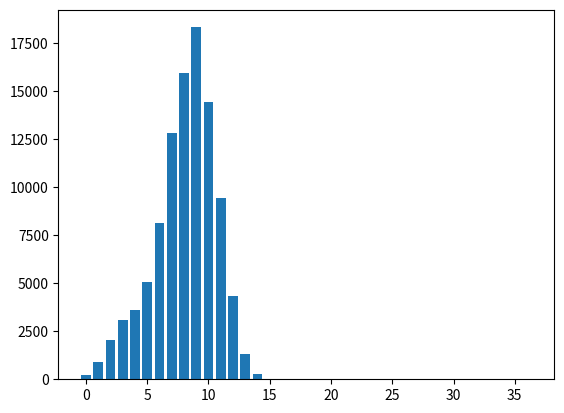
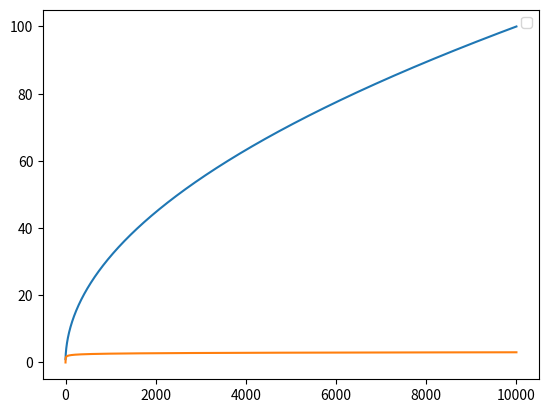
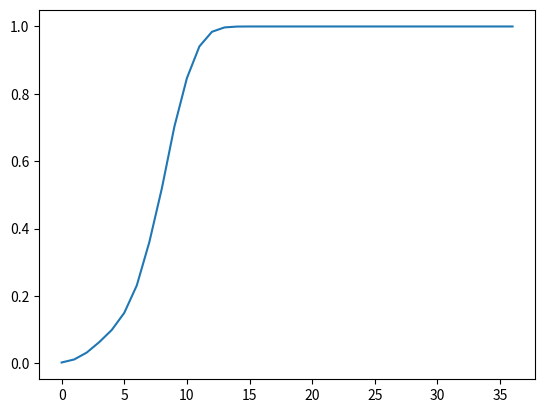

Write the Python code that produced these figures, in order.

#%%
#matplotlib inline
import matplotlib.pyplot as plt

DLTs = [231, 893, 2044, 3097, 3613, 5084, 8149, 12845, 15957, 18322, 14422, 9438, 4329, 1293, 257, 26, 0, 0, 0, 0, 0, 0, 0, 0, 0, 0, 0, 0, 0, 0, 0, 0, 0, 0, 0, 0, 0]

plt.bar(list(range(len(DLTs))), DLTs)

# %%
average = 0
for i in range(len(DLTs)):
    average += DLTs[i]*i
average = average/sum(DLTs)
print(average)    

# %%
len(DLTs)
# %%
sum(DLTs)
# %%
[DLT/sum(DLTs) for DLT in DLTs]
# %%
import math
sqrt = [math.sqrt(i) for i in range(1, 10001)]
log_sqrt = [math.sqrt(math.log(i)) for i in range(1, 10001)]
fig, ax = plt.subplots()
ax.plot(sqrt)
ax.plot(log_sqrt)
ax.legend()
plt.show()

# %%
log_sqrt
# %%
culmutive = []
for i in range(len(DLTs)):
    culmutive.append(sum(DLTs[0:1+i])/sum(DLTs))
    
    print(f"{i=}, {(sum(DLTs[0:1+i])/sum(DLTs))=}")
# %%
fig, ax = plt.subplots()
ax.plot(culmutive)
plt.show()

# %%
